Dataset: images (GitHub, RaphaelHyaan/ESreproduction). Classes: dakai, fasong, guanji, hujiao, jieshu, jishi, kaiji, naozhong, nihao, yinliang.

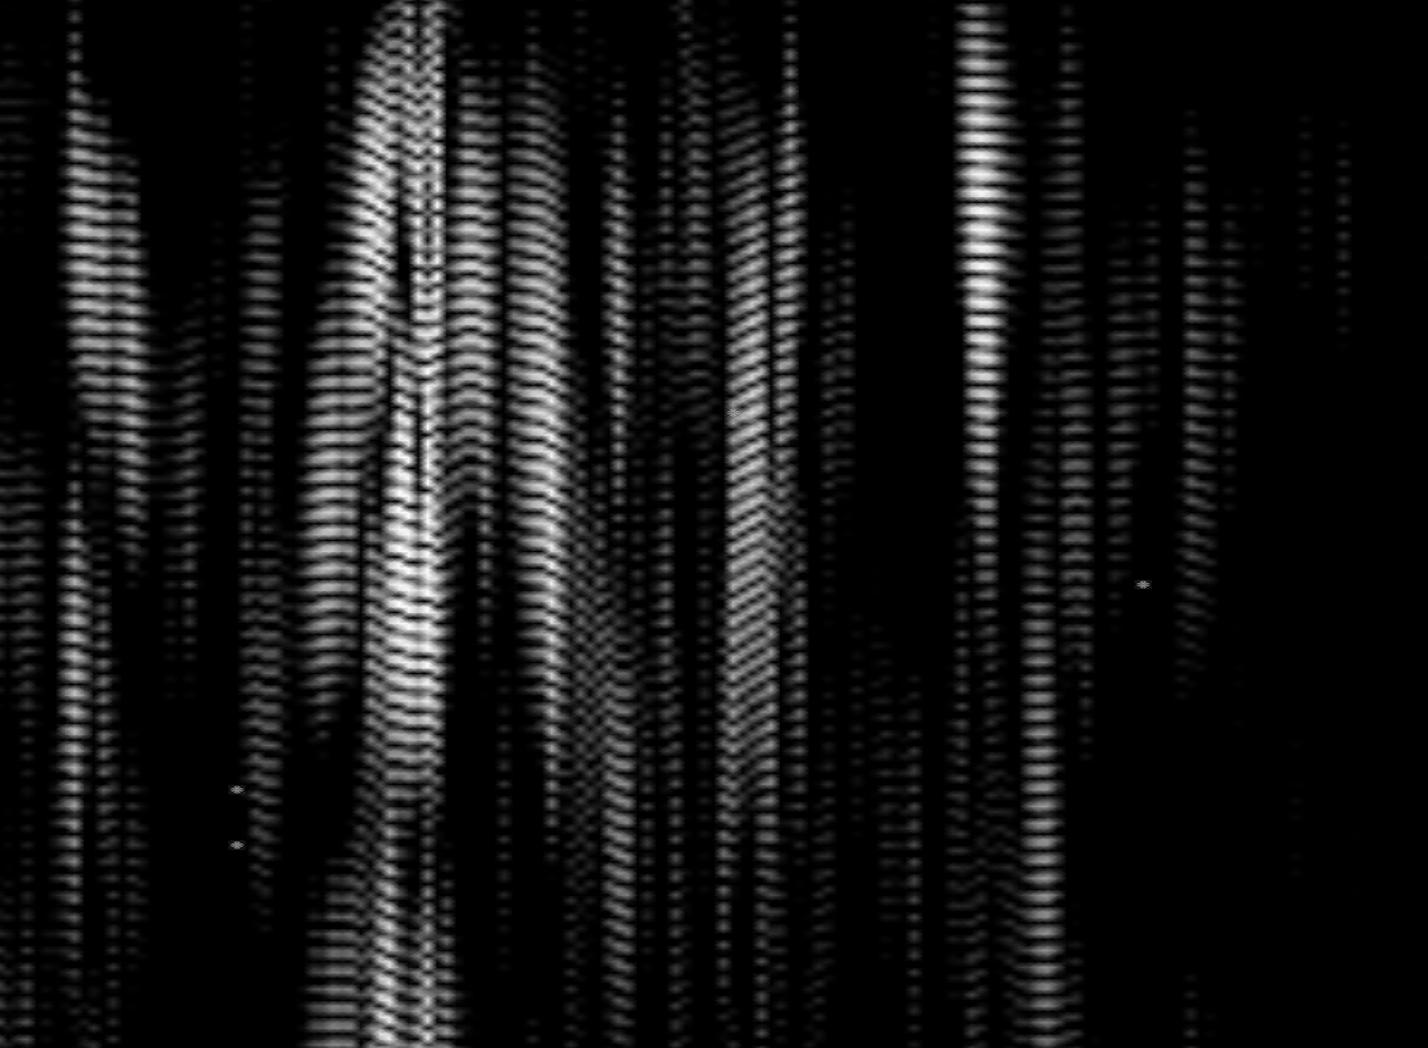
Label: jieshu

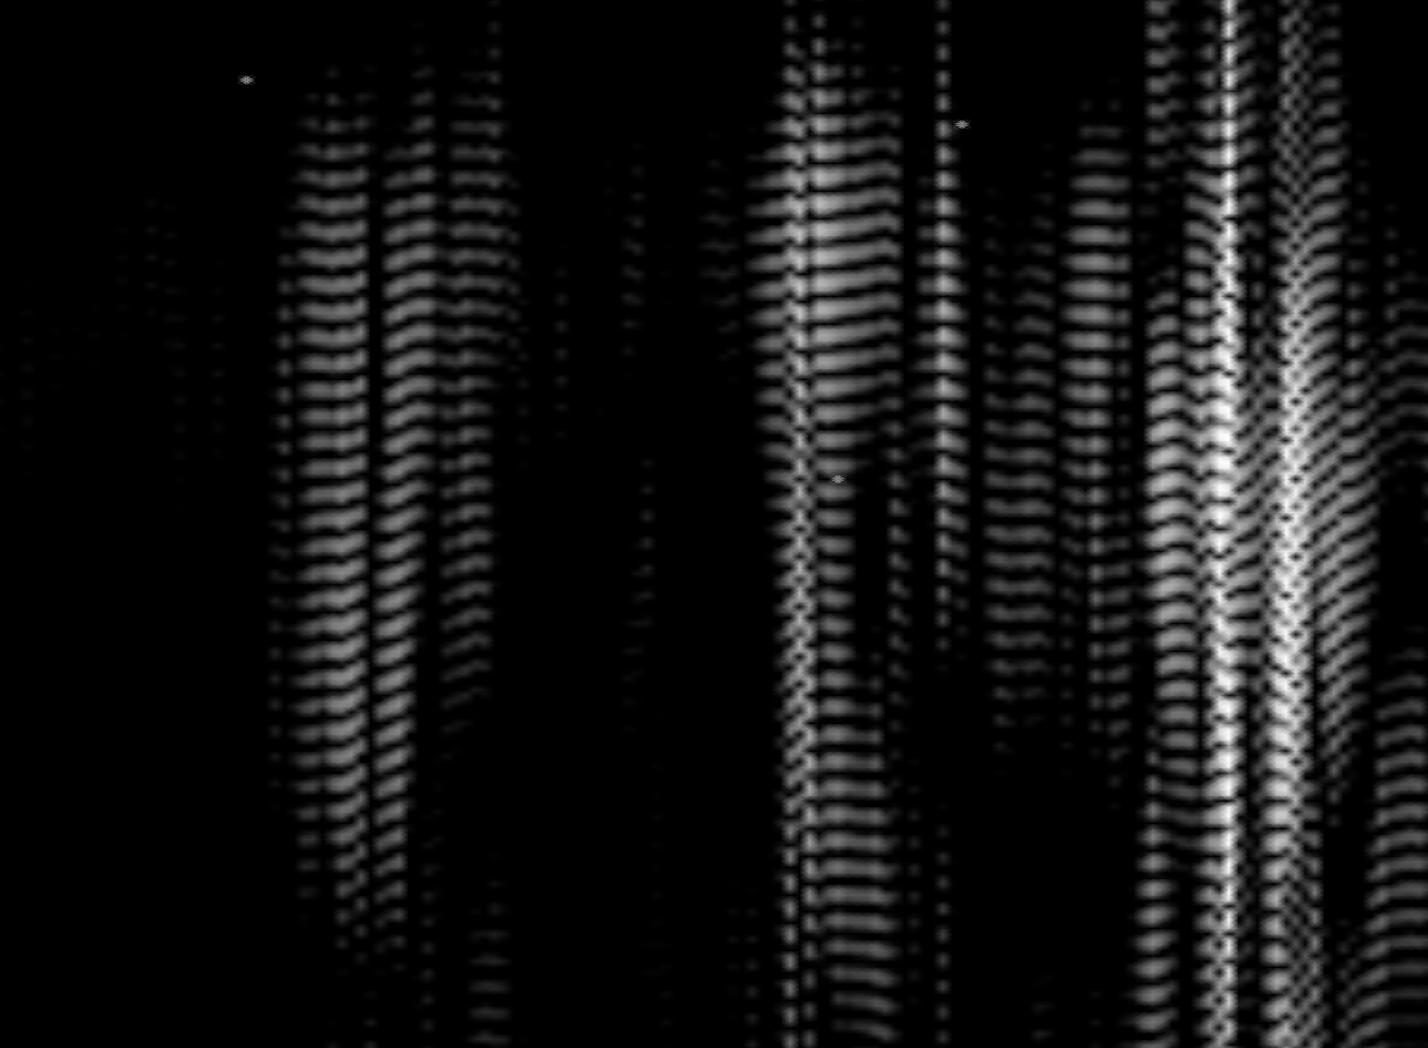
Label: hujiao

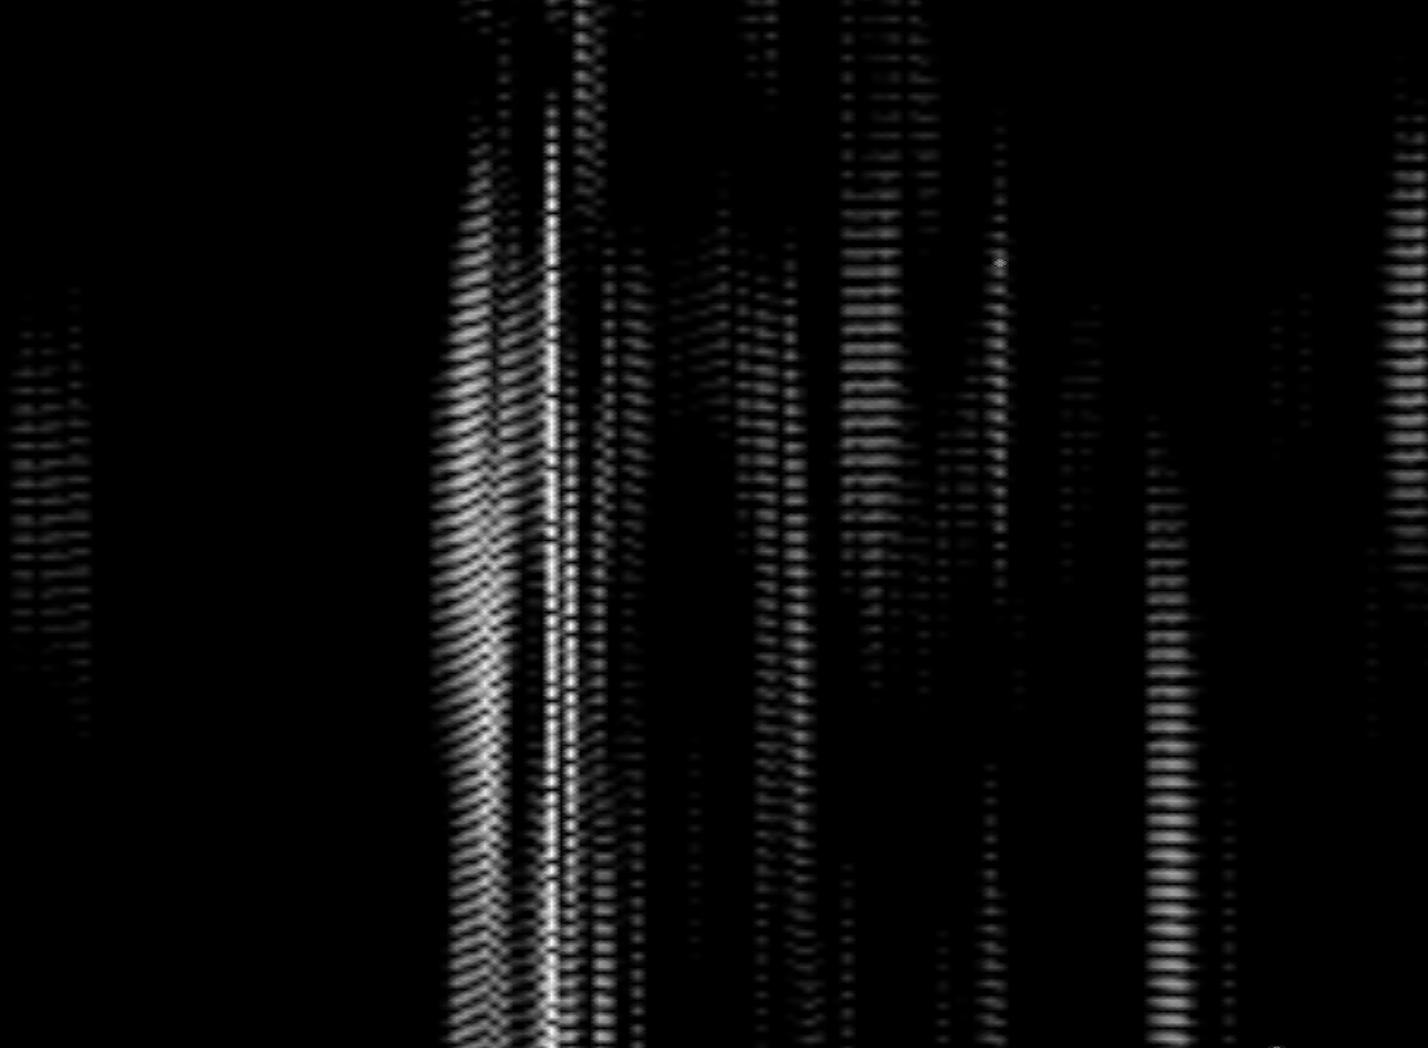
Label: jishi

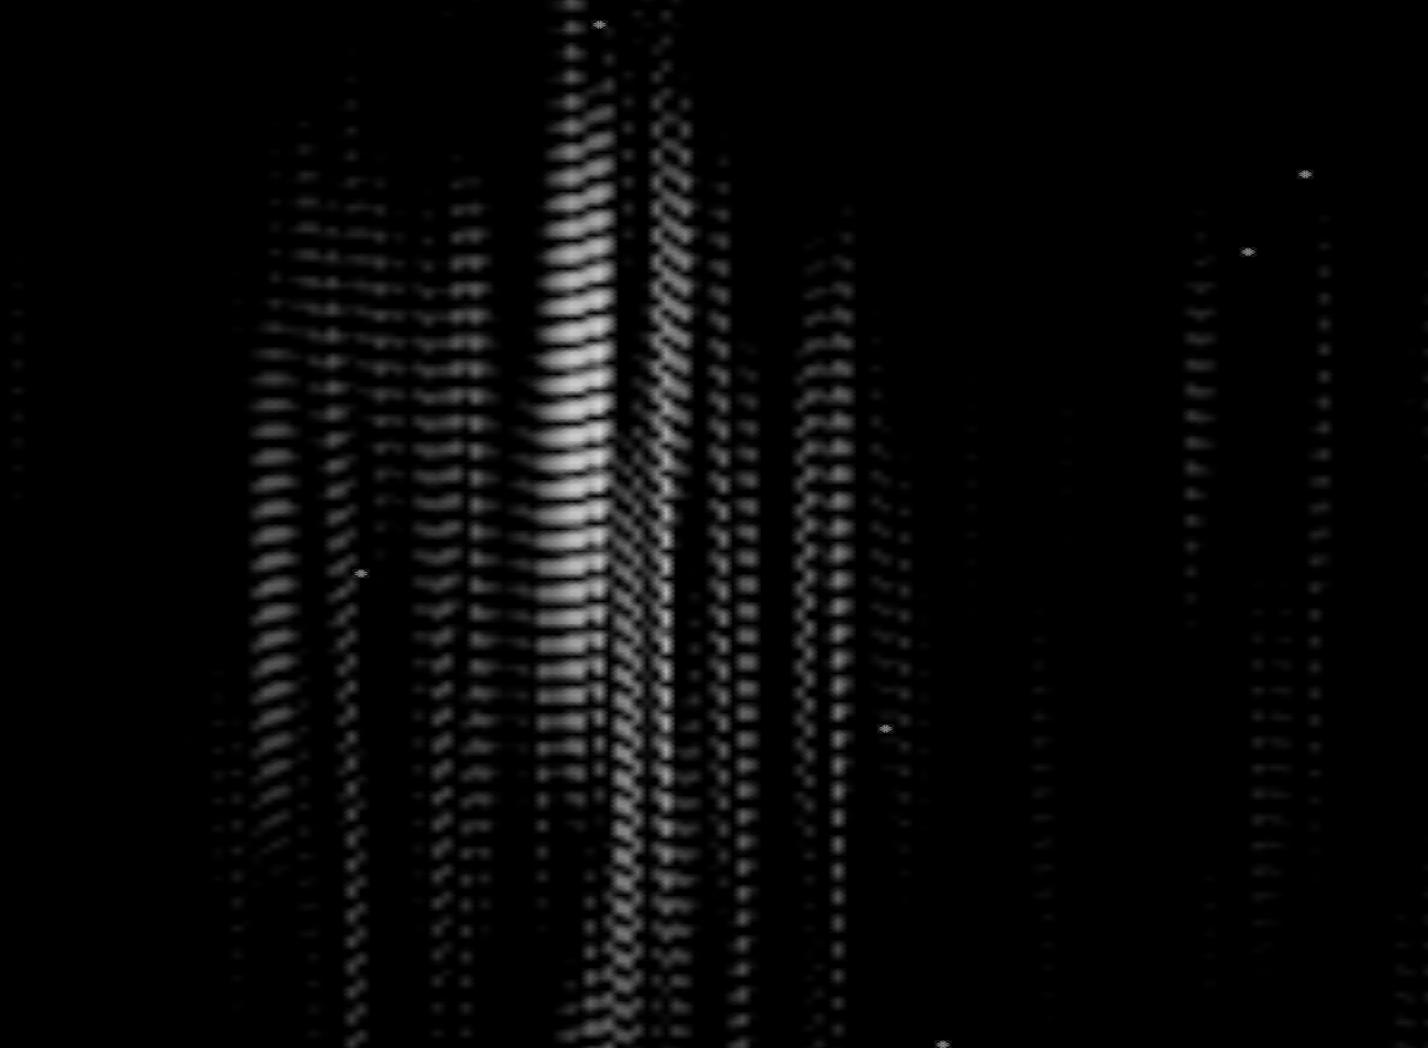
Label: guanji

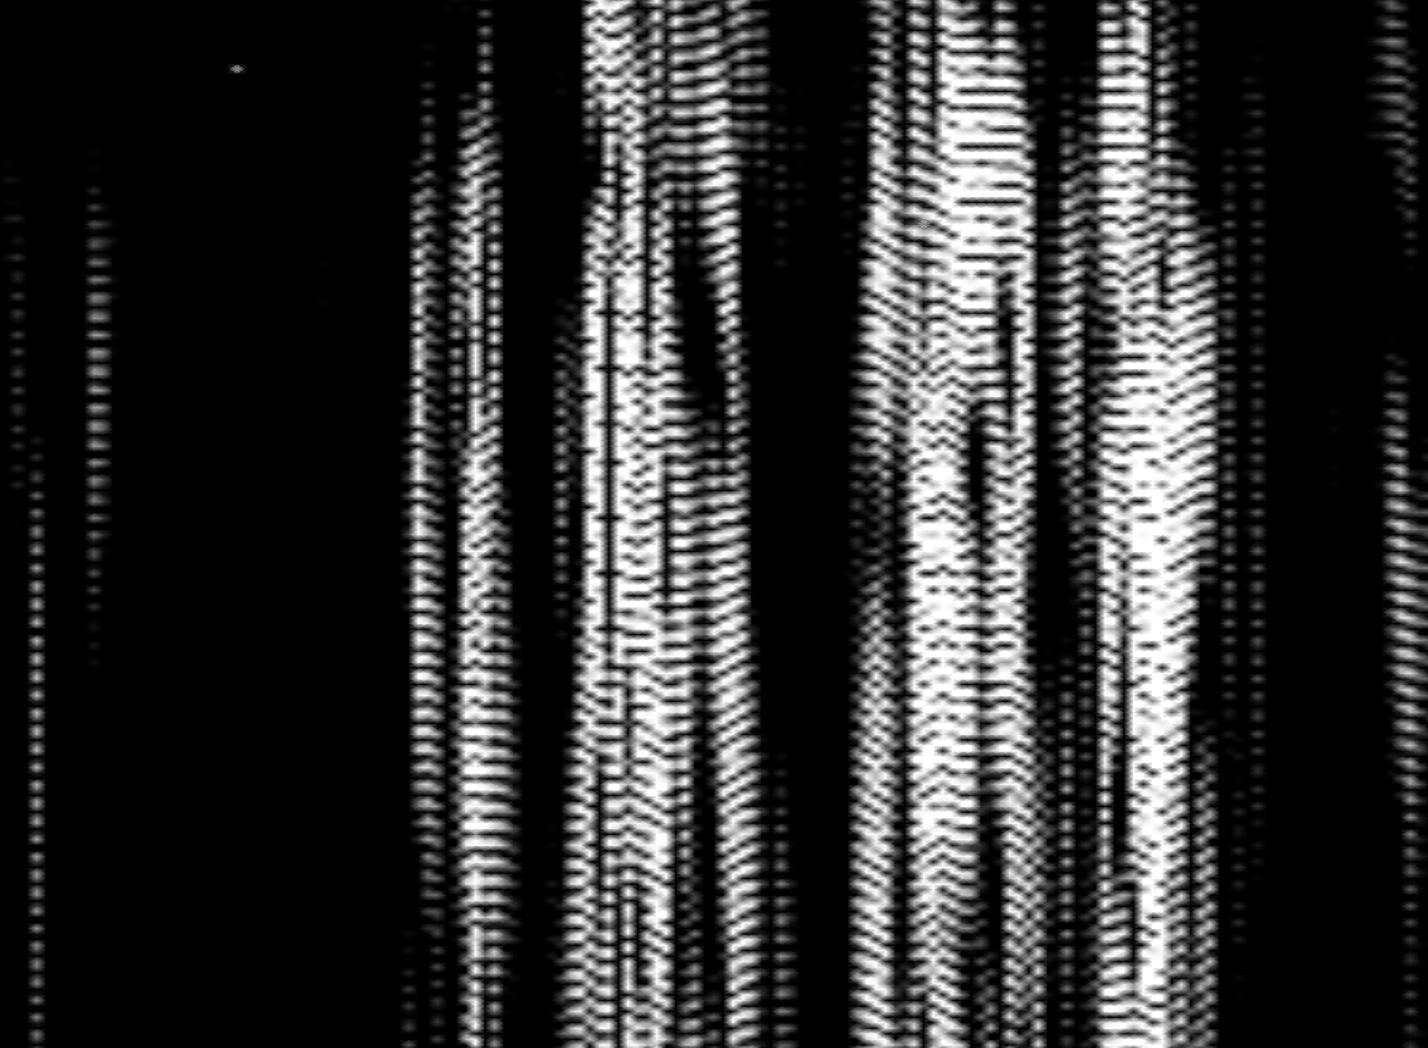
Label: naozhong

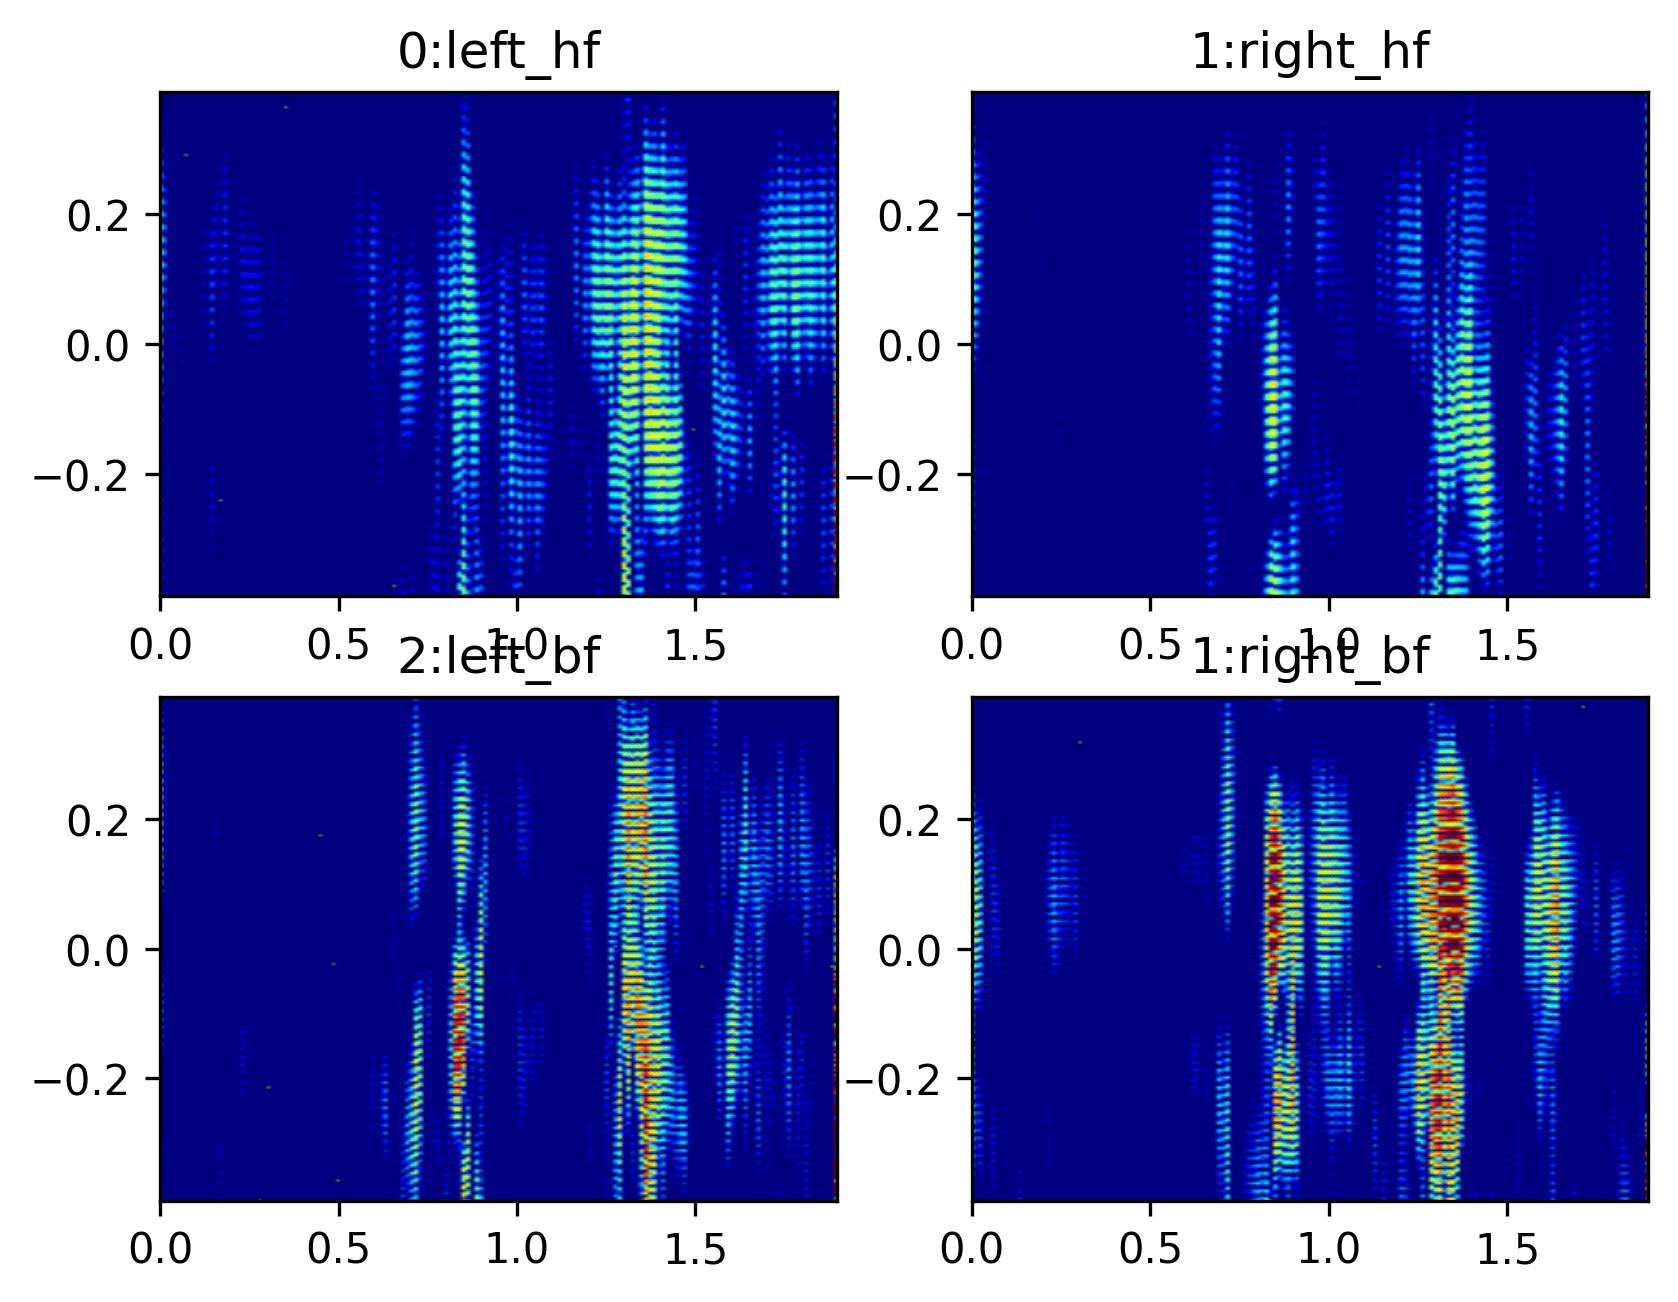
Label: fasong
